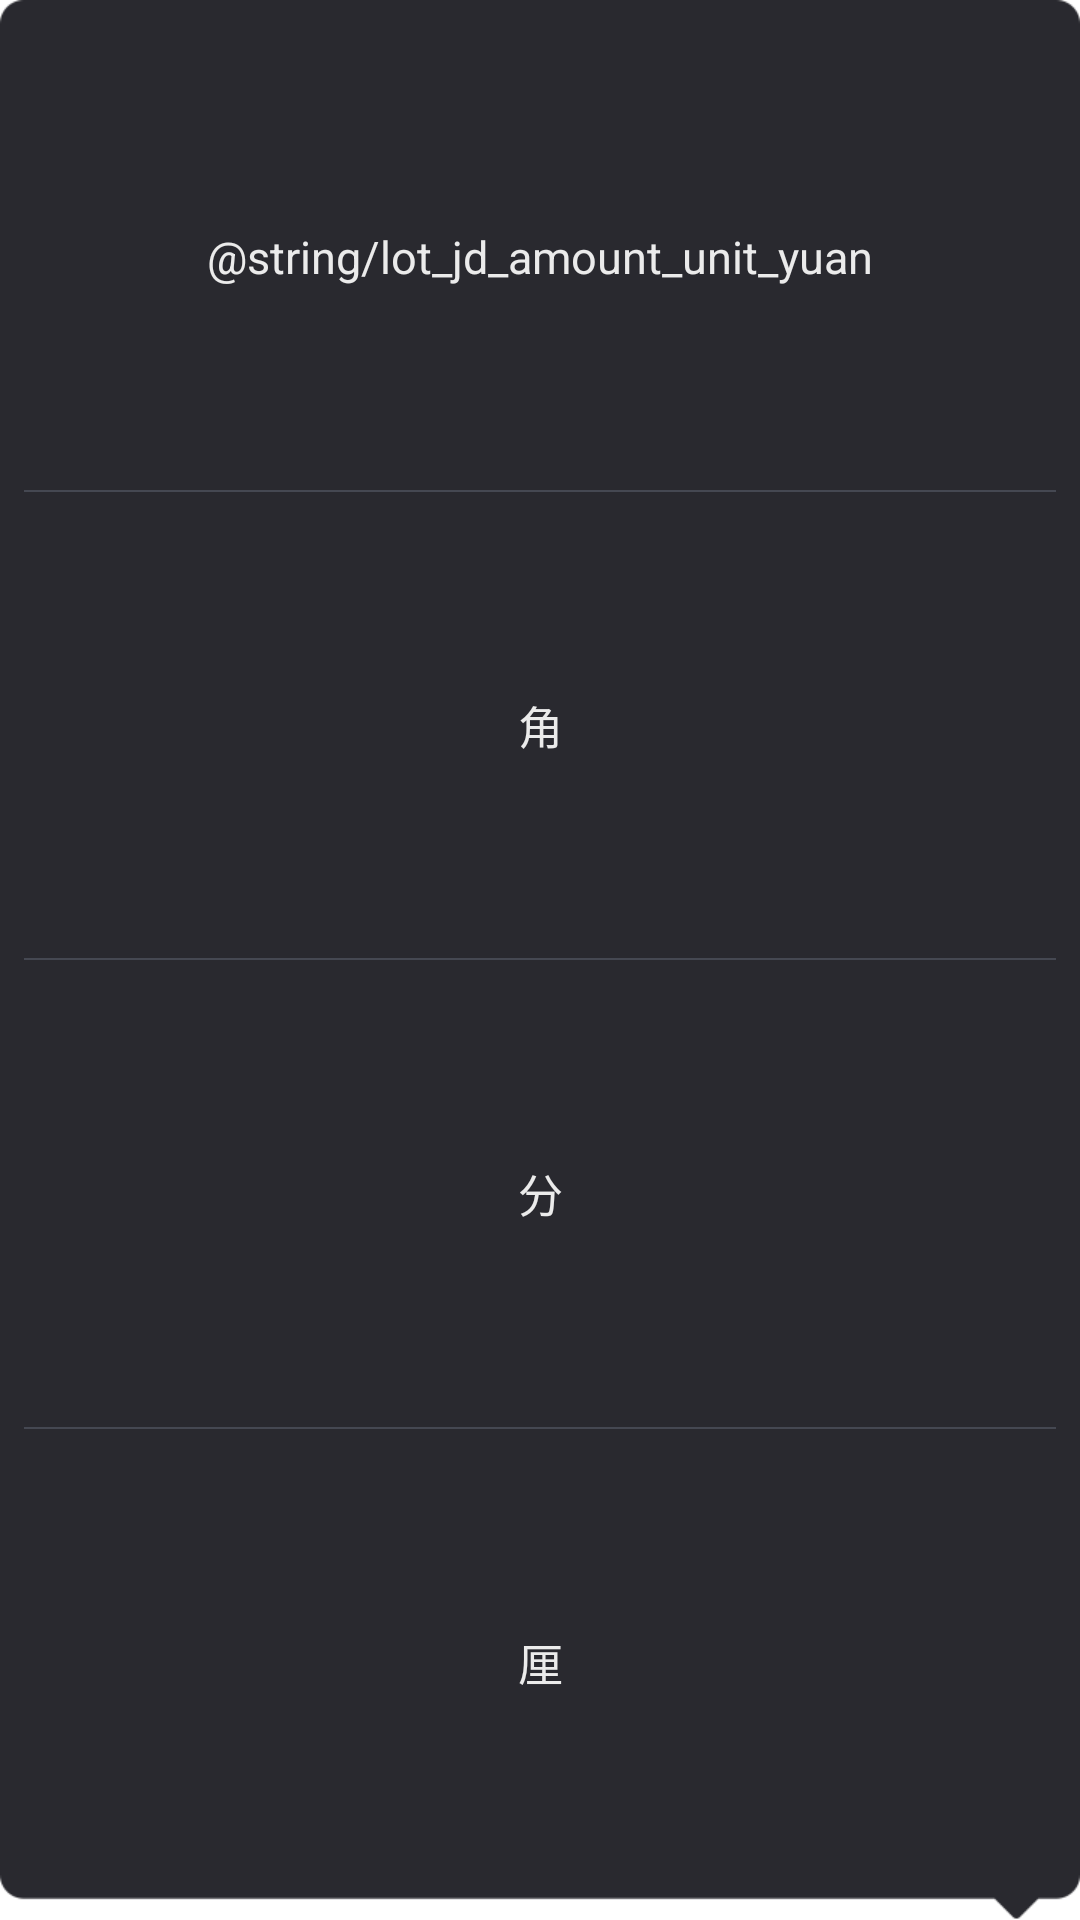

Layout XML and referenced resources for this Android screen:
<!-- AndroidManifest.xml: application theme AppTheme -->
<!-- res/layout/lot_jd_amount_unit.xml -->
<?xml version="1.0" encoding="utf-8"?>
<LinearLayout xmlns:android="http://schemas.android.com/apk/res/android"
    android:layout_width="80dp"
    android:layout_height="wrap_content"
    android:background="@drawable/bg_popwin_down"
    android:orientation="vertical"
    android:padding="8dp">

    <TextView
        android:id="@+id/lot_jd_amount_unit_yuan_tv"
        android:layout_width="match_parent"
        android:layout_height="40dp"
        android:layout_gravity="center"
        android:layout_weight="1"
        android:gravity="center"
        android:text="@string/lot_jd_amount_unit_yuan"
        android:textColor="#EBEBEB"
        android:textSize="15dp" />

    <View
        android:id="@+id/yuan_tv_line"
        android:layout_width="match_parent"
        android:layout_height="0.5dp"
        android:background="#454852" />

    <TextView
        android:id="@+id/lot_jd_amount_unit_jiao_tv"
        android:layout_width="match_parent"
        android:layout_height="40dp"
        android:layout_gravity="center"
        android:layout_weight="1"
        android:gravity="center"
        android:text="角"
        android:textColor="#EBEBEB"
        android:textSize="15dp" />

    <View
        android:id="@+id/jiao_tv_line"
        android:layout_width="match_parent"
        android:layout_height="0.5dp"
        android:background="#454852" />

    <TextView
        android:id="@+id/lot_jd_amount_unit_fen_tv"
        android:layout_width="match_parent"
        android:layout_height="40dp"
        android:layout_gravity="center"
        android:layout_weight="1"
        android:gravity="center"
        android:text="分"
        android:textColor="#EBEBEB"
        android:textSize="15dp" />

    <View
        android:id="@+id/li_tv_line"
        android:layout_width="match_parent"
        android:layout_height="0.5dp"
        android:background="#454852" />

    <TextView
        android:id="@+id/lot_jd_amount_unit_li_tv"
        android:layout_width="match_parent"
        android:layout_height="40dp"
        android:layout_gravity="center"
        android:layout_weight="1"
        android:gravity="center"
        android:text="厘"
        android:textColor="#EBEBEB"
        android:textSize="15dp" />

</LinearLayout>
<!-- resources referenced by this layout -->
<resources>
  <style name="AppTheme" parent="Theme.AppCompat.Light">
          <item name="android:windowNoTitle">true</item>
          <item name="android:windowActionBar">false</item>
          <item name="android:windowIsTranslucent">true</item>
          <item name="android:windowDisablePreview">true</item>
          <item name="android:windowBackground">@color/white</item>
      </style>
  <color name="white">#FFFFFF</color>
</resources>
